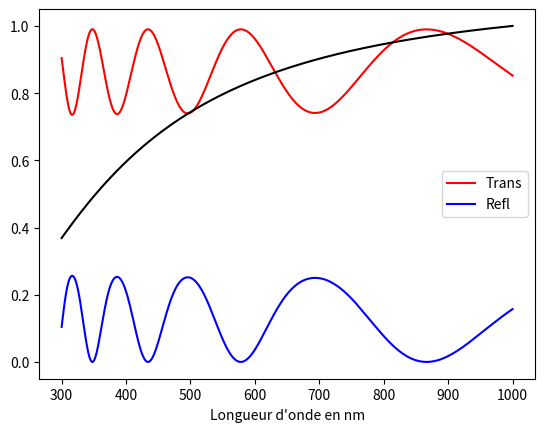

This chart was generated by the following Python code:
from matplotlib.pyplot import hist2d, legend, plot, show, draw, title, figure, pause, axis, xlabel
from numpy import zeros, ones, zeros_like, complex64, exp
from math import pow, pi

from numpy.core.function_base import linspace



# Initialization
# - grille
# - paramètres

def gaussian(x, x0, sigma):
    return exp(  -pow( (x - x0) / sigma, 2.)   /2.)

N = 150 # Nombre de cellules de Yee
NF = 500 # nbr de valeurs de fréquences
TMAX = 1000 # Nombre d'itérations de durée dt

# on considère uniquement de l'air e=1

# Le coefficient c dt/dz = 0.5   
# Nombre de Courant  C0 = v dt / dz = 0.5 pour que ça marche en 1D
m = 0.5


Ex = zeros((N))
Hy = zeros((N))
eps = ones((N))
f = linspace(1/200, 1/60., NF)
K = exp(-2*pi*1j*f) # Partie de la TF indépendante de l'itération.
refl = zeros_like(f, dtype=complex64) # Juste un vecteur comme f, mais avec des zéros.
trsf = zeros_like(f, dtype=complex64) # Pas besoin de l'histoire de dtype en matlab
src  = zeros_like(f, dtype=complex64)


eps[50:100] = 3. # Un slab de 50 dz
#eps[180:200] = 3.
# Ex[149] = 1.0
# Ex[150] = 0.5
# Ex[151] = 1.0


E1, E2, E3 = 0, 0, 0
H1, H2, H3 = 0, 0, 0

source_z = 10

display = False

if display:
    hEx = plot(Ex, 'r-')
    hHy = plot(Hy, 'b-')
    heps = plot((eps-1)/max(eps-1), 'k-')
    axis([0, N, -2.2, 2.2])

for t in range(TMAX):

    # Ne pas oublier les conditions initiales! ou frontières
    # Calculer Hy en fonction de Ex
    for k in range(N-1):
        Hy[k] = Hy[k] - m * (Ex[k+1]-Ex[k])

    # pour k = N, condition PEC
    Hy[N-1] = Hy[N-1] - m * (E3 - Ex[N-1])

    # On propage ici vers la gauche la valeur en bout de grille à gauche. L'ordre des opérations est important.
    H3 = H2
    H2 = H1
    H1 = Hy[0] # Hy(1) en matlab, premier élément de la grille
    # La gaussienne est décalée de 1.0 unités de temps plus 0.5 à cause d'un décalage dans l'espace et le temps.
    Hy[source_z-1] += gaussian(t-0.5-1.0, 50, 10)
    # L'explication du source_z-1 provient de la décomposition de la densité de courant.
    # Calculer Ex en fonction de Hy

    # Pour k = 0, condition PEC
    Ex[0] = Ex[0] - m/eps[k] * (Hy[0] - H3)
    for k in range(1, N):
        Ex[k] = Ex[k] - m/eps[k] * (Hy[k]-Hy[k-1])

    E3 = E2
    E2 = E1
    E1 = Ex[N-1] # Ex[N] en matlab, dernier élément de la grille Ex

    Ex[source_z] += gaussian(t, 50, 10)

    ''' Calcul des spectres '''
    trsf += Ex[-1] * K**t
    refl += Ex[1] * K**t
    src += gaussian(t, 50, 10) * K**t

    ''' DISPLAY '''
    # t % 10 modulo
    if not (t % 2) and display:
        title(t)
        hEx[0].set_ydata(Ex)
        hHy[0].set_ydata(Hy)
        pause(0.00001)


dz = 10 * 1e-9 # m soit 10 nm => slab de 50 * 10 nm, soit 500nm de slab
# Nombre de Courant
# Courant = 0.5 = c dt / dz = m
c = 300000 * 1e3 # m/s
dt = dz * 0.5 / c # D'après la formule de Courant, en s
f = f / dt # en Hz
lamb = c / f # en m
if True:
    trsf = abs(trsf/2)**2
    refl = abs(refl/2)**2
    src = abs(src)**2
    plot(lamb/1e-9, trsf/src, 'r-', label='Trans')
    # hold on en matlab
    plot(lamb/1e-9, refl/src, 'b-', label='Refl')
    plot(lamb/1e-9, src/max(src), 'k-')
    xlabel("Fréquence en Hz")
    xlabel("Longueur d'onde en nm")
    legend()

show()